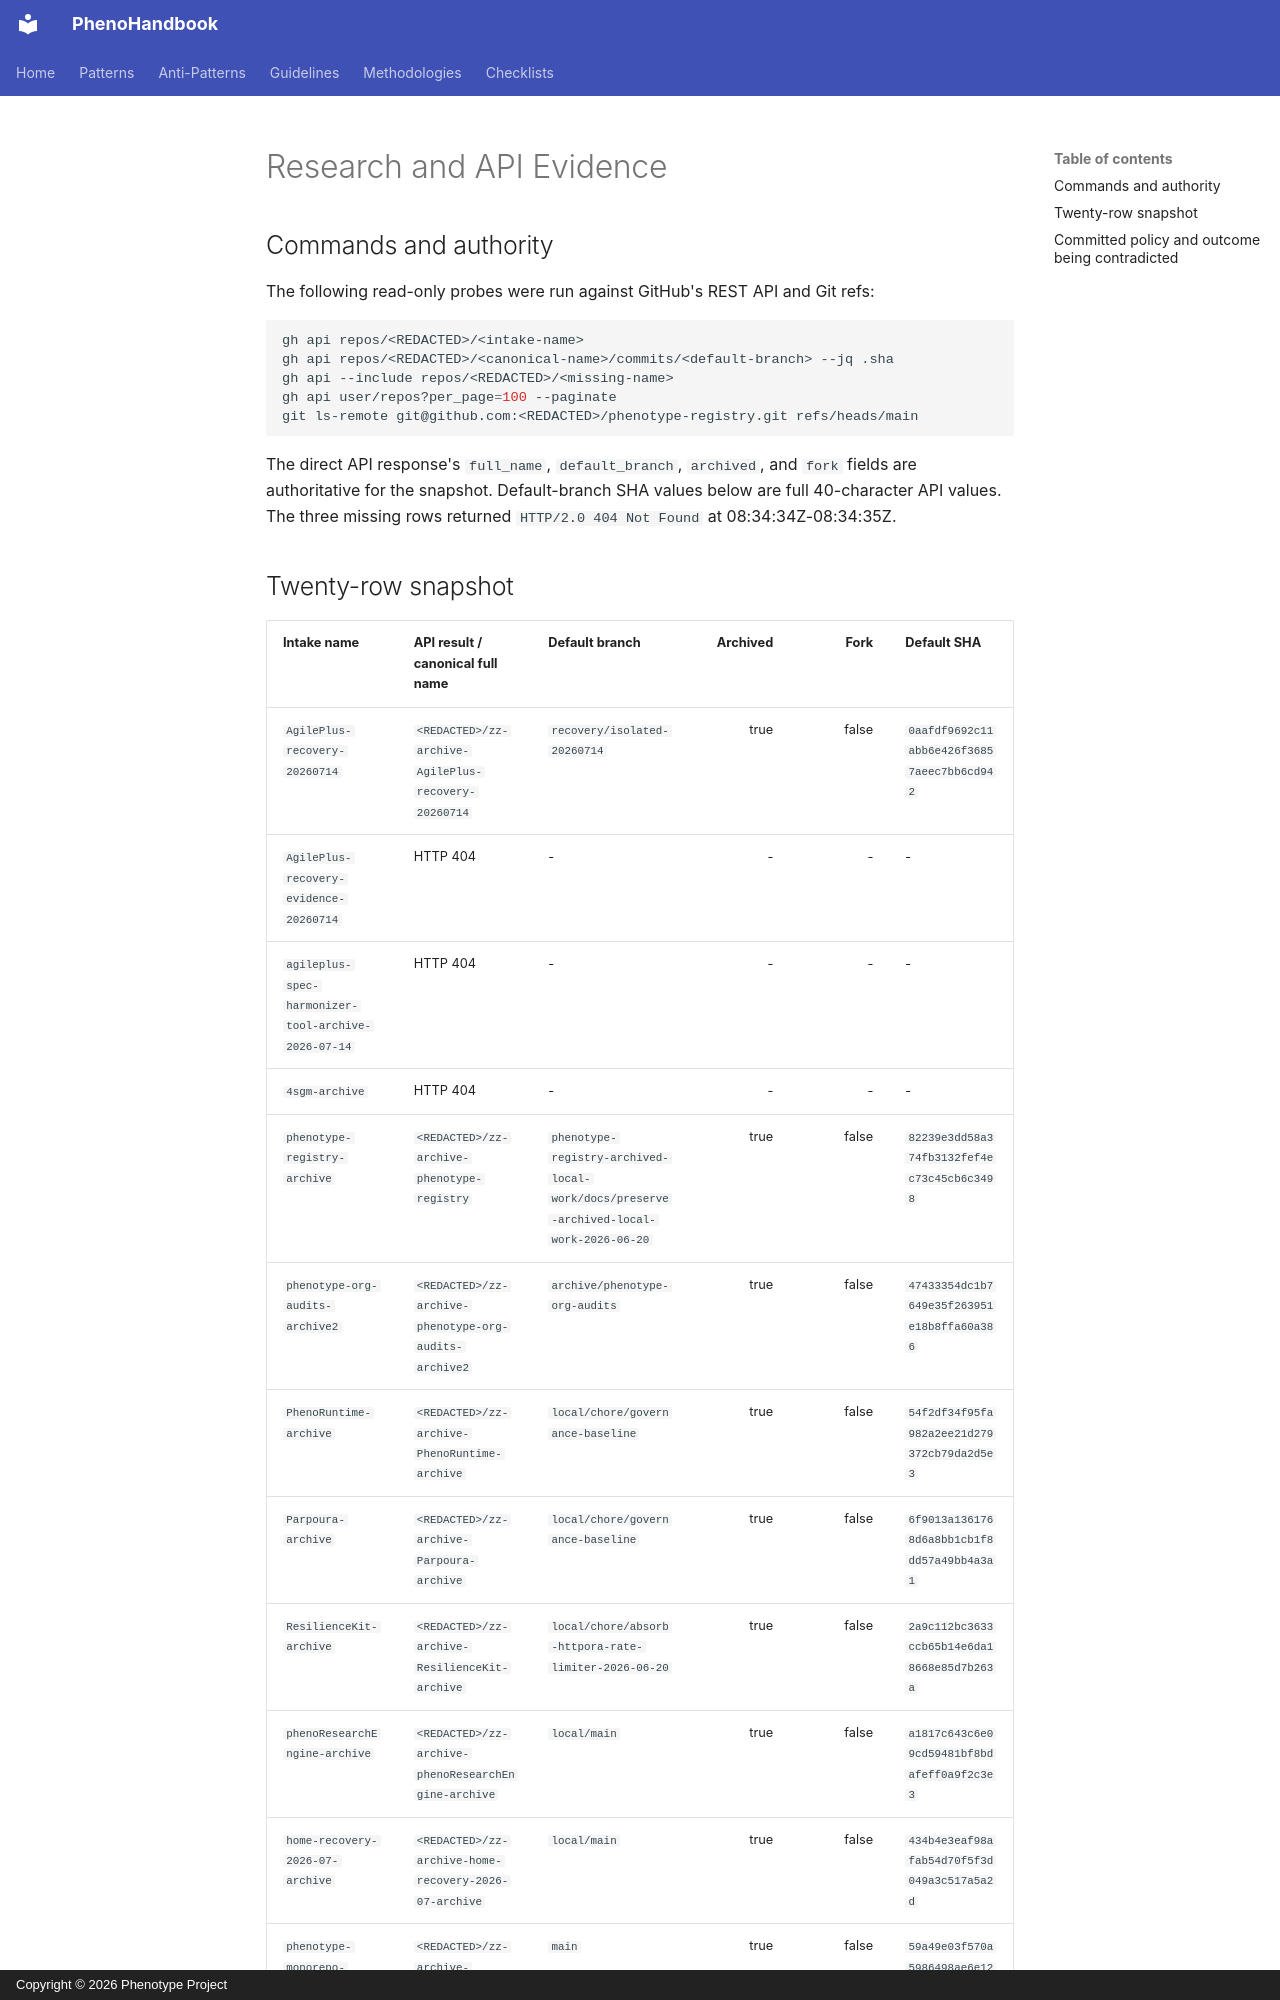

repository: KooshaPari/PhenoShared · page: sessions/20260801-cloud-cohort-contradiction/01_RESEARCH/index.html · generator: mkdocs · copyright: Copyright © 2026 Phenotype Project

# Research and API Evidence

## Commands and authority

The following read-only probes were run against GitHub's REST API and Git refs:

```sh
gh api repos/<REDACTED>/<intake-name>
gh api repos/<REDACTED>/<canonical-name>/commits/<default-branch> --jq .sha
gh api --include repos/<REDACTED>/<missing-name>
gh api user/repos?per_page=100 --paginate
git ls-remote git@github.com:<REDACTED>/phenotype-registry.git refs/heads/main
```

The direct API response's `full_name`, `default_branch`, `archived`, and `fork` fields are
authoritative for the snapshot. Default-branch SHA values below are full 40-character API values.
The three missing rows returned `HTTP/2.0 404 Not Found` at 08:34:34Z-08:34:35Z.
